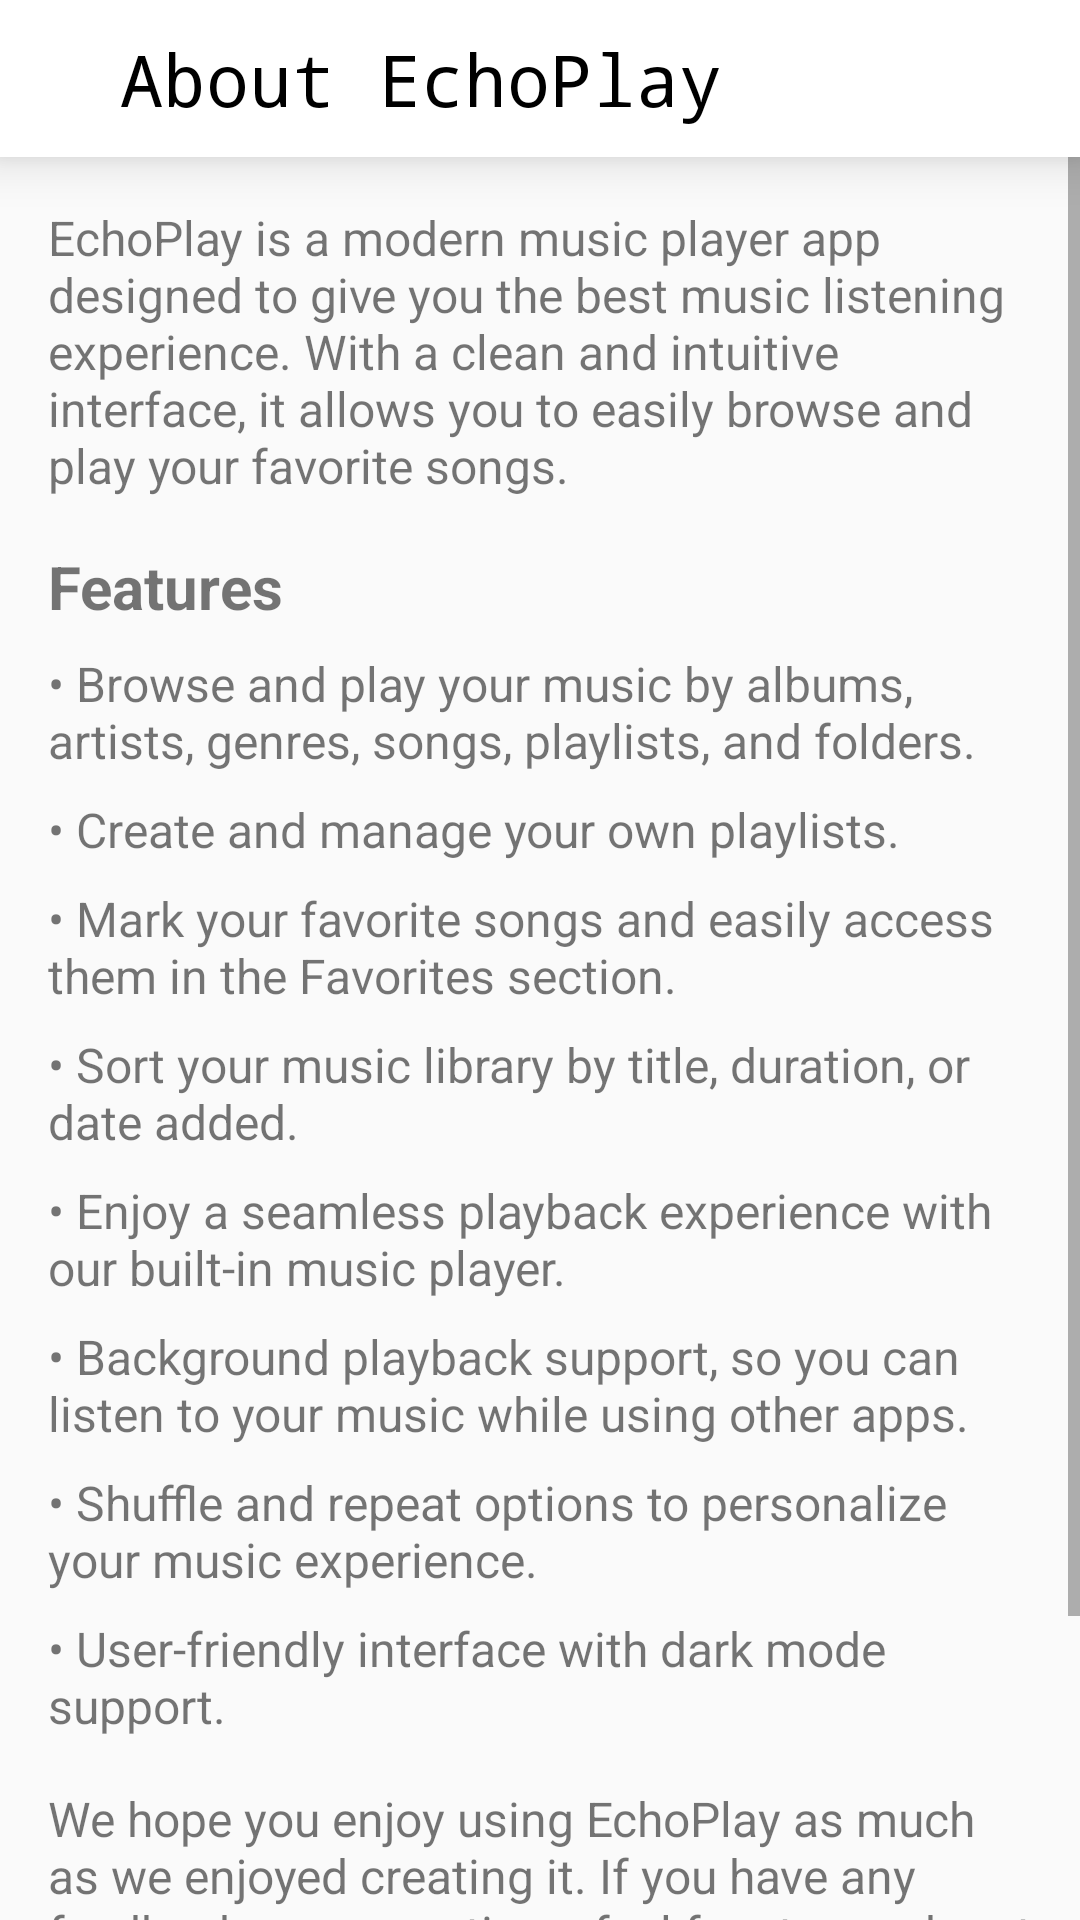

Layout XML and referenced resources for this Android screen:
<!-- AndroidManifest.xml: application theme Theme.AppCompat.Light.NoActionBar -->
<!-- res/layout/activity_about.xml -->
<?xml version="1.0" encoding="utf-8"?>
<LinearLayout xmlns:android="http://schemas.android.com/apk/res/android"
    xmlns:app="http://schemas.android.com/apk/res-auto"
    xmlns:tools="http://schemas.android.com/tools"
    android:layout_width="match_parent"
    android:layout_height="match_parent"
    tools:context=".Activities.AboutActivity"
    android:orientation="vertical">

    <LinearLayout
        android:id="@+id/linearLayout2"
        android:layout_width="match_parent"
        android:layout_height="wrap_content"
        android:elevation="10dp"
        android:orientation="horizontal"
        app:layout_constraintEnd_toEndOf="parent"
        app:layout_constraintStart_toStartOf="parent"
        app:layout_constraintTop_toTopOf="parent"
        android:background="@color/white">

        <ImageButton
            android:id="@+id/backBtn"
            android:layout_width="wrap_content"
            android:layout_height="wrap_content"
            android:layout_margin="15dp"
            android:background="?attr/selectableItemBackgroundBorderless"
            android:clickable="true"
            android:focusable="true"
            android:src="@drawable/back_arrow" />

        <TextView
            android:layout_width="match_parent"
            android:layout_height="wrap_content"
            android:layout_margin="10dp"
            android:layout_weight="1"
            android:fontFamily="monospace"
            android:text="About EchoPlay"
            android:textColor="@color/black"
            android:textSize="24sp" />
    </LinearLayout>

    <ScrollView
        android:layout_width="match_parent"
        android:layout_height="match_parent"
        >
        <LinearLayout
            android:layout_width="match_parent"
            android:layout_height="wrap_content"
            android:orientation="vertical"
            android:padding="16dp">


            <TextView
                android:layout_width="wrap_content"
                android:layout_height="wrap_content"
                android:text="EchoPlay is a modern music player app designed to give you the best music listening experience. With a clean and intuitive interface, it allows you to easily browse and play your favorite songs."
                android:textSize="16sp"
                android:paddingBottom="16dp"/>

            <TextView
                android:layout_width="wrap_content"
                android:layout_height="wrap_content"
                android:text="Features"
                android:textSize="20sp"
                android:textStyle="bold"
                android:paddingBottom="8dp"/>

            <TextView
                android:layout_width="wrap_content"
                android:layout_height="wrap_content"
                android:text="• Browse and play your music by albums, artists, genres, songs, playlists, and folders."
                android:textSize="16sp"
                android:paddingBottom="8dp"/>

            <TextView
                android:layout_width="wrap_content"
                android:layout_height="wrap_content"
                android:text="• Create and manage your own playlists."
                android:textSize="16sp"
                android:paddingBottom="8dp"/>

            <TextView
                android:layout_width="wrap_content"
                android:layout_height="wrap_content"
                android:text="• Mark your favorite songs and easily access them in the Favorites section."
                android:textSize="16sp"
                android:paddingBottom="8dp"/>

            <TextView
                android:layout_width="wrap_content"
                android:layout_height="wrap_content"
                android:text="• Sort your music library by title, duration, or date added."
                android:textSize="16sp"
                android:paddingBottom="8dp"/>

            <TextView
                android:layout_width="wrap_content"
                android:layout_height="wrap_content"
                android:text="• Enjoy a seamless playback experience with our built-in music player."
                android:textSize="16sp"
                android:paddingBottom="8dp"/>

            <TextView
                android:layout_width="wrap_content"
                android:layout_height="wrap_content"
                android:text="• Background playback support, so you can listen to your music while using other apps."
                android:textSize="16sp"
                android:paddingBottom="8dp"/>

            <TextView
                android:layout_width="wrap_content"
                android:layout_height="wrap_content"
                android:text="• Shuffle and repeat options to personalize your music experience."
                android:textSize="16sp"
                android:paddingBottom="8dp"/>

            <TextView
                android:layout_width="wrap_content"
                android:layout_height="wrap_content"
                android:text="• User-friendly interface with dark mode support."
                android:textSize="16sp"
                android:paddingBottom="16dp"/>

            <TextView
                android:layout_width="wrap_content"
                android:layout_height="wrap_content"
                android:text="We hope you enjoy using EchoPlay as much as we enjoyed creating it. If you have any feedback or suggestions, feel free to reach out to us!"
                android:textSize="16sp"/>

            <TextView
                android:layout_width="wrap_content"
                android:layout_height="wrap_content"
                android:text="Version"
                android:textSize="20sp"
                android:textStyle="bold"
                android:paddingBottom="8dp"
                android:layout_marginTop="16dp"/>

            <TextView
                android:id="@+id/versionText"
                android:layout_width="match_parent"
                android:layout_height="wrap_content"
                android:text="1.0.0"
                android:textSize="16sp"
                android:textAlignment="center"/>

        </LinearLayout>
    </ScrollView>


</LinearLayout>
<!-- resources referenced by this layout -->
<resources>
  <color name="black">#FF000000</color>
  <color name="white">#FFFFFFFF</color>
</resources>
